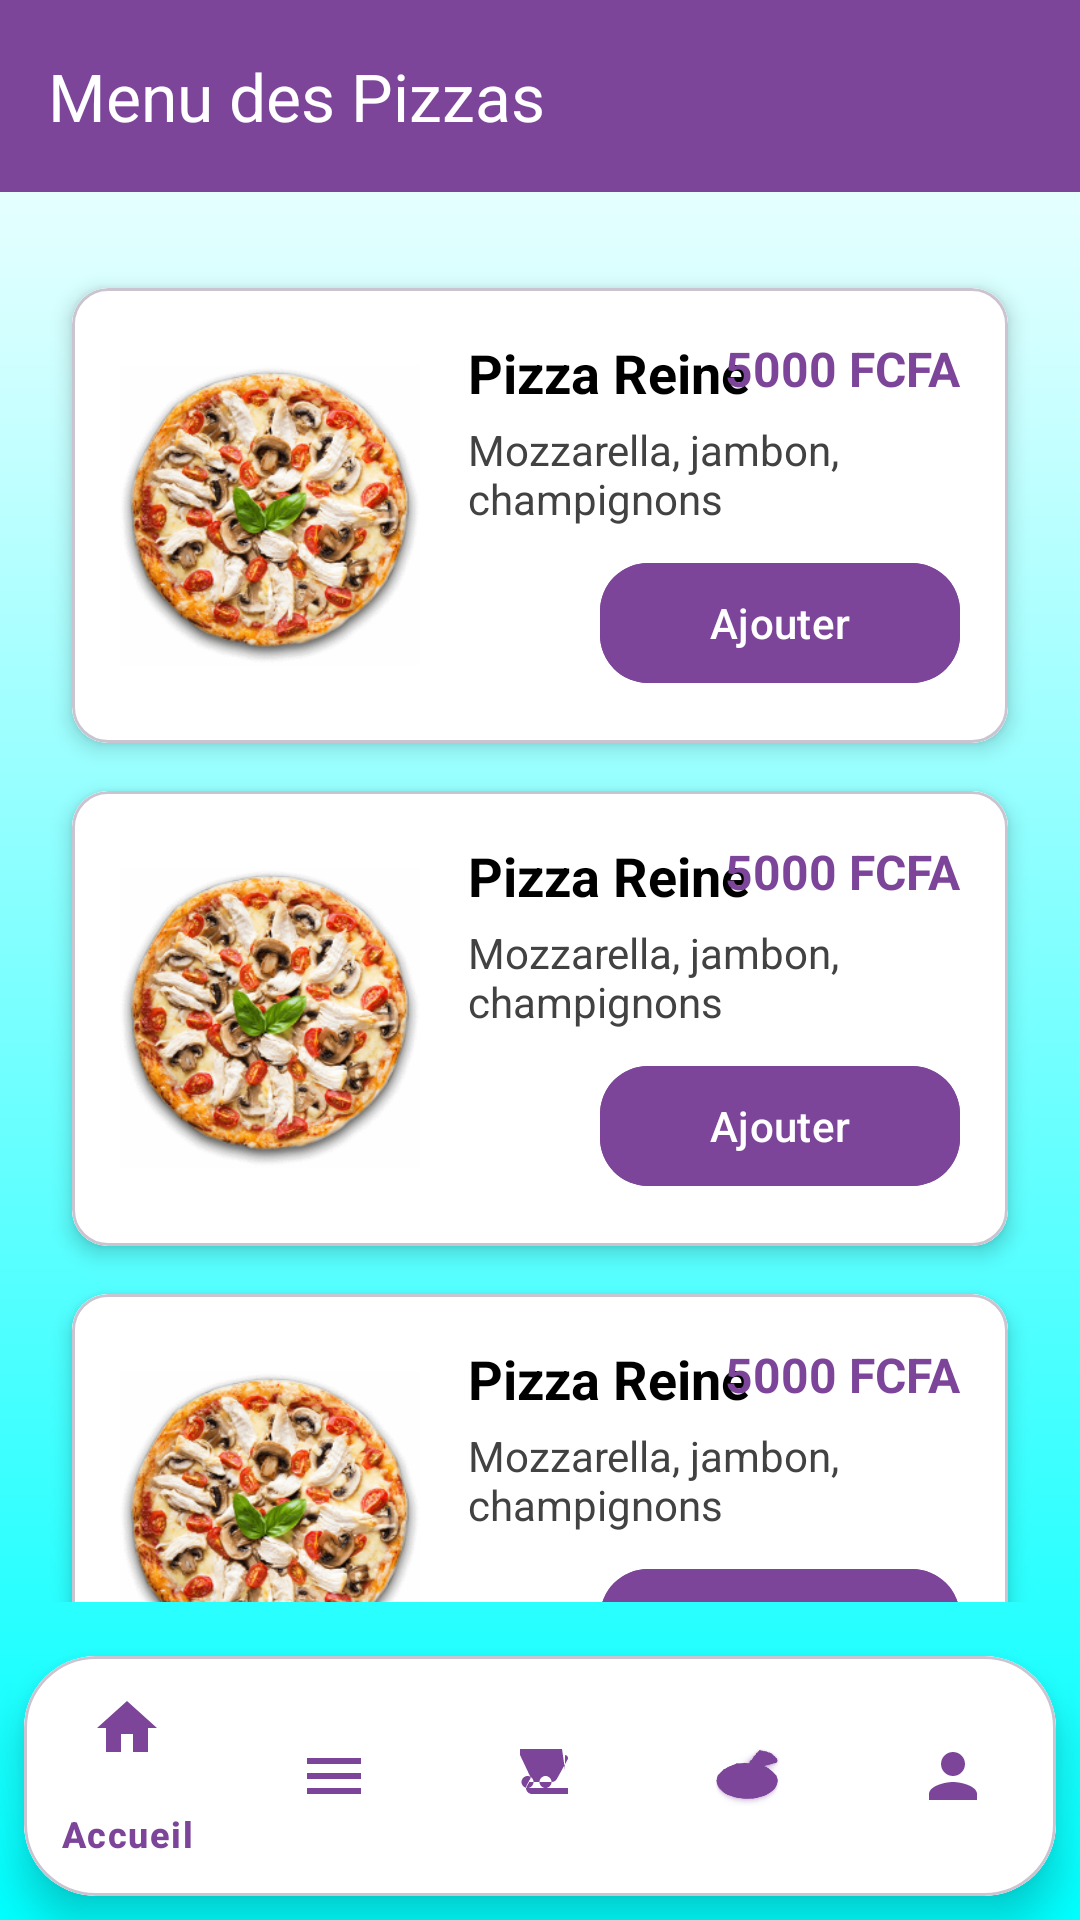

Layout XML and referenced resources for this Android screen:
<!-- AndroidManifest.xml: application theme Theme.FranckPizzasfinal -->
<!-- res/layout/activity_menu.xml -->
<androidx.coordinatorlayout.widget.CoordinatorLayout
    xmlns:android="http://schemas.android.com/apk/res/android"
    xmlns:app="http://schemas.android.com/apk/res-auto"
    xmlns:tools="http://schemas.android.com/tools"
    android:layout_width="match_parent"
    android:layout_height="match_parent"
    android:background="@drawable/background_gradient"
    tools:context=".MenuActivity">

    <com.google.android.material.appbar.AppBarLayout
        android:layout_width="match_parent"
        android:layout_height="wrap_content"
        android:theme="@style/ThemeOverlay.MaterialComponents.ActionBar">

        <androidx.appcompat.widget.Toolbar
            android:id="@+id/toolbar"
            android:layout_width="match_parent"
            android:layout_height="?attr/actionBarSize"
            android:background="@color/purple_500"
            android:theme="@style/ThemeOverlay.AppCompat.Dark.ActionBar"
            app:title="Menu des Pizzas"
            app:titleTextColor="@android:color/white"/>
    </com.google.android.material.appbar.AppBarLayout>

    <ScrollView
        android:layout_width="match_parent"
        android:layout_height="match_parent"
        android:padding="16dp"
        android:fillViewport="true"
        android:layout_marginTop="60dp"
        android:layout_marginBottom="90dp"
        android:scrollbars="none"
        android:paddingTop="80dp">

        <LinearLayout
            android:layout_width="match_parent"
            android:layout_height="wrap_content"
            android:orientation="vertical"
            android:gravity="center_horizontal">


            <com.google.android.material.card.MaterialCardView
                android:layout_width="match_parent"
                android:layout_height="wrap_content"
                android:layout_marginBottom="12dp"
                app:cardCornerRadius="16dp"
                app:cardElevation="6dp"
                app:strokeWidth="1dp"
                app:strokeColor="@color/purple_500">


            </com.google.android.material.card.MaterialCardView>

            <include layout="@layout/item_pizza_card"/>
            <include layout="@layout/item_pizza_card"/>
            <include layout="@layout/item_pizza_card"/>
            <include layout="@layout/item_pizza_card"/>
            <include layout="@layout/item_pizza_card"/>

        </LinearLayout>
    </ScrollView>

    <com.google.android.material.card.MaterialCardView
        android:id="@+id/bottom_navigation_card"
        android:layout_width="match_parent"
        android:layout_height="wrap_content"
        android:layout_margin="8dp"
        android:layout_gravity="bottom"
        app:cardCornerRadius="24dp"
        app:cardElevation="8dp">

        <com.google.android.material.bottomnavigation.BottomNavigationView
            android:id="@+id/bottom_navigation"
            android:layout_width="match_parent"
            android:layout_height="wrap_content"
            android:background="@android:color/white"
            app:itemIconTint="@color/purple_500"
            app:itemTextColor="@color/purple_500"
            app:menu="@menu/bottom_navigation_menu"/>
    </com.google.android.material.card.MaterialCardView>

</androidx.coordinatorlayout.widget.CoordinatorLayout>
<!-- res/layout/item_pizza_card.xml (included above) -->
<com.google.android.material.card.MaterialCardView
    xmlns:android="http://schemas.android.com/apk/res/android"
    xmlns:app="http://schemas.android.com/apk/res-auto"
    android:layout_width="match_parent"
    android:layout_height="wrap_content"
    android:layout_margin="8dp"
    app:cardCornerRadius="12dp"
    app:cardElevation="4dp"
    android:background="@color/white">

    <RelativeLayout
        android:layout_width="match_parent"
        android:layout_height="wrap_content"
        android:background="@android:color/white"

        android:padding="16dp">


        <ImageView
            android:id="@+id/imgPizza"
            android:layout_width="100dp"
            android:layout_height="100dp"
            android:layout_alignParentStart="true"
            android:layout_centerVertical="true"
            android:scaleType="centerCrop"
            android:contentDescription="@string/image_de_la_pizza"
            android:src="@drawable/pizza_default" />

        <TextView
            android:id="@+id/txtPizzaName"
            android:layout_width="wrap_content"
            android:layout_height="wrap_content"
            android:layout_alignTop="@id/imgPizza"
            android:layout_marginStart="16dp"
            android:layout_toEndOf="@id/imgPizza"
            android:text="@string/pizza_reine"
            android:textColor="@color/black"
            android:textSize="18sp"
            android:textStyle="bold" />

        <TextView
            android:id="@+id/txtPizzaDescription"
            android:layout_width="wrap_content"
            android:layout_height="wrap_content"
            android:layout_below="@id/txtPizzaName"
            android:layout_toEndOf="@id/imgPizza"
            android:layout_marginStart="16dp"
            android:layout_marginTop="4dp"
            android:text="@string/mozzarella_jambon_champignons"
            android:textSize="14sp"
            android:textColor="@color/dark_gray" />

        <TextView
            android:id="@+id/txtPizzaPrice"
            android:layout_width="wrap_content"
            android:layout_height="wrap_content"
            android:layout_alignParentEnd="true"
            android:layout_alignTop="@id/txtPizzaName"
            android:text="@string/_5000_fcfa"
            android:textSize="16sp"
            android:textStyle="bold"
            android:textColor="@color/purple_500" />

        <com.google.android.material.button.MaterialButton
            android:id="@+id/btnAddToCart"
            android:layout_width="120dp"
            android:layout_height="wrap_content"
            android:layout_alignParentEnd="true"
            android:layout_below="@id/txtPizzaDescription"
            android:layout_marginTop="8dp"
            android:backgroundTint="@color/purple_500"
            android:text="@string/ajouter"
            android:textColor="@android:color/white"
            app:cornerRadius="16dp" />
    </RelativeLayout>

</com.google.android.material.card.MaterialCardView>
<!-- resources referenced by this layout -->
<resources>
  <color name="black">#FF000000</color>
  <color name="dark_gray">#424242</color>
  <color name="purple_500">#7C4599</color>
  <color name="white">#FFFFFFFF</color>
  <!-- drawable background_gradient (drawable) -->
  <?xml version="1.0" encoding="utf-8"?>
  <shape xmlns:android="http://schemas.android.com/apk/res/android">
      <gradient
          android:angle="10"
          android:startColor="#ffff"
          android:endColor="#00FFFF"
          android:type="linear" />
  </shape>
  <!-- drawable pizza_default: png bitmap (drawable, 114713 bytes) -->
  <string name="_5000_fcfa">5000 FCFA</string>
  <string name="ajouter">Ajouter</string>
  <string name="image_de_la_pizza">Image de la pizza</string>
  <string name="mozzarella_jambon_champignons">Mozzarella, jambon, champignons</string>
  <string name="pizza_reine">Pizza Reine</string>
  <style name="Theme.FranckPizzasfinal" parent="Base.Theme.FranckPizzasfinal" />
  <style name="Base.Theme.FranckPizzasfinal" parent="Theme.Material3.DayNight.NoActionBar">
          
          
      </style>
</resources>
